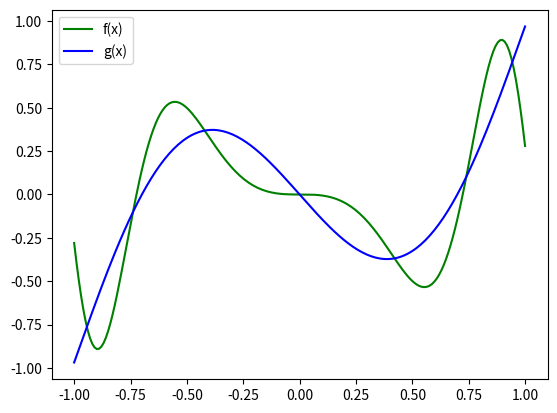

Write Python code to recreate this figure.
import numpy as np
import matplotlib.pyplot as plt
from sympy import symbols, simplify
from math import *


"""
Métodos de integração e método do de aproximação de Funções:
"""

def trapeze_sum(f, a, b, n):
    sum = f(a)/2 + f(b)/2
    base = (b-a)/n
    # Lembre-se que x0 = a e xn = b, por isso no seguinte loop k varia de 1 até n-1:
    for k in range(1, n):
        sum += f(a + k*base)
    area = base*sum
    return area

def aprox_coeffs(func_list, f, a, b, n):
    A = []
    B = []
    # Obs.: note que a matriz A é simétrica portanto não precisamos calcular n² integrais
    for i, fi in enumerate(func_list):
        row = []
        b_i = trapeze_sum(lambda x: f(x)*fi(x), a, b, n)
        for j, fj in enumerate(func_list):
            """
            Note que:
            (1) a_ij = ∫ fj(x)*fi(x) dx;
            (2) visto que a matriz A é simétrica e a parte acima da diagonal é calculada primeiro,
            não é necessário calcular os elementos em que i > j.
            """
            if(i <= j):
                a_ij = trapeze_sum(lambda x: fi(x)*fj(x), a, b, n)
                row.append(a_ij)
            else:
                row.append(A[j][i])
        B.append(b_i)
        A.append(row)
    return np.linalg.solve(A, B)

def aprox_coeffs_ort(func_list, f, a, b, n):
    coeffs = []
    for fi in func_list:
        ck = trapeze_sum(lambda x: f(x)*fi(x), a, b, n)/trapeze_sum(lambda x: fi(x)*fi(x), a, b, n)
        coeffs.append(ck)
    return coeffs

def build_aprox_func(func_list, coeffs):
    def g(x):
        return sum(ck*fk(x) for ck, fk in zip(coeffs, func_list))
    return g

# Transforma string em função:
def stringToFunc(string):
    def f(x):
        return eval(string)
    return f

# Transforma expressões com símbolos em funções:
def symbolToFunc(expr):
    return stringToFunc(str(expr))
    
"""
Funções recursivas para geração dos polinômios de Legendre (lembre-se que estes polinômios são dois a dois ortogonais,
portanto podemos utilizar o método mais eficiente para se obter os coeficientes da aproximação para uma determinar função f(x)):
(Anotação: fazer as funções de maneira não recursiva usando a biblioteca sympy)
"""

def legendre(x, n):
    if n == 0:
        return 1
    elif n == 1:
        return x
    else:
        return ((2 * n - 1) * x * legendre(x, n - 1) - (n - 1) * legendre(x, n - 2)) / n

def optimized_legendre(n):
    """
    Função que gera a lista do primeiro até o e-nésimo polinômio de Legendre de maneira iterativa
    Obs.: x deve ser um elemento da classe symbol da biblioteca sympy.
    """
    x = symbols('x')
    P = [1, x]
    P_func_list = [lambda x: 1, lambda x: x]
    for i in range(2, n+1):
        p_i = ((2 * i - 1) * x * P[1] - (i - 1) * P[0]) / i
        p_i = simplify(p_i)
        P.pop(0)
        print(p_i, "\n\n")
        P.append(p_i)
        P_func_list.append(symbolToFunc(p_i))
    return P_func_list


def build_legendre_polynomial(n):
    def p(x):
        return legendre(x, n)
    return p

if __name__ == '__main__':

    # Exemplo 01:

    def f(x):
        return  x * sin(-6 * x**2)

    a = -1
    b = 1
    num_of_polys = 5
    n = 256

    P = []
    for i in range(0, num_of_polys+1):
        p_n = build_legendre_polynomial(i)
        P.append(p_n)

    coeffs = aprox_coeffs_ort(P, f, a, b, n)
    g = build_aprox_func(P, coeffs)

    for ck in coeffs:
        print(f"{ck},")

    values = [-0.911, -0.247, 0.916]
    for i, xi in enumerate(values):
        print(f"g(x_{i+1}) = {g(xi)},")

    n = 512
    erro = trapeze_sum(lambda x: (f(x)-g(x))**2, a, b, n)
    print(erro)

    t = np.linspace(a, b, 200)
    ft = [f(ti) for ti in t]
    gt = [g(ti) for ti in t]

    plt.plot(t, ft, color = "green", label = "f(x)")
    plt.plot(t, gt, color = "blue", label = "g(x)")
    plt.legend(loc="upper left")
    plt.savefig("Exemplo01.png")
    plt.close()
